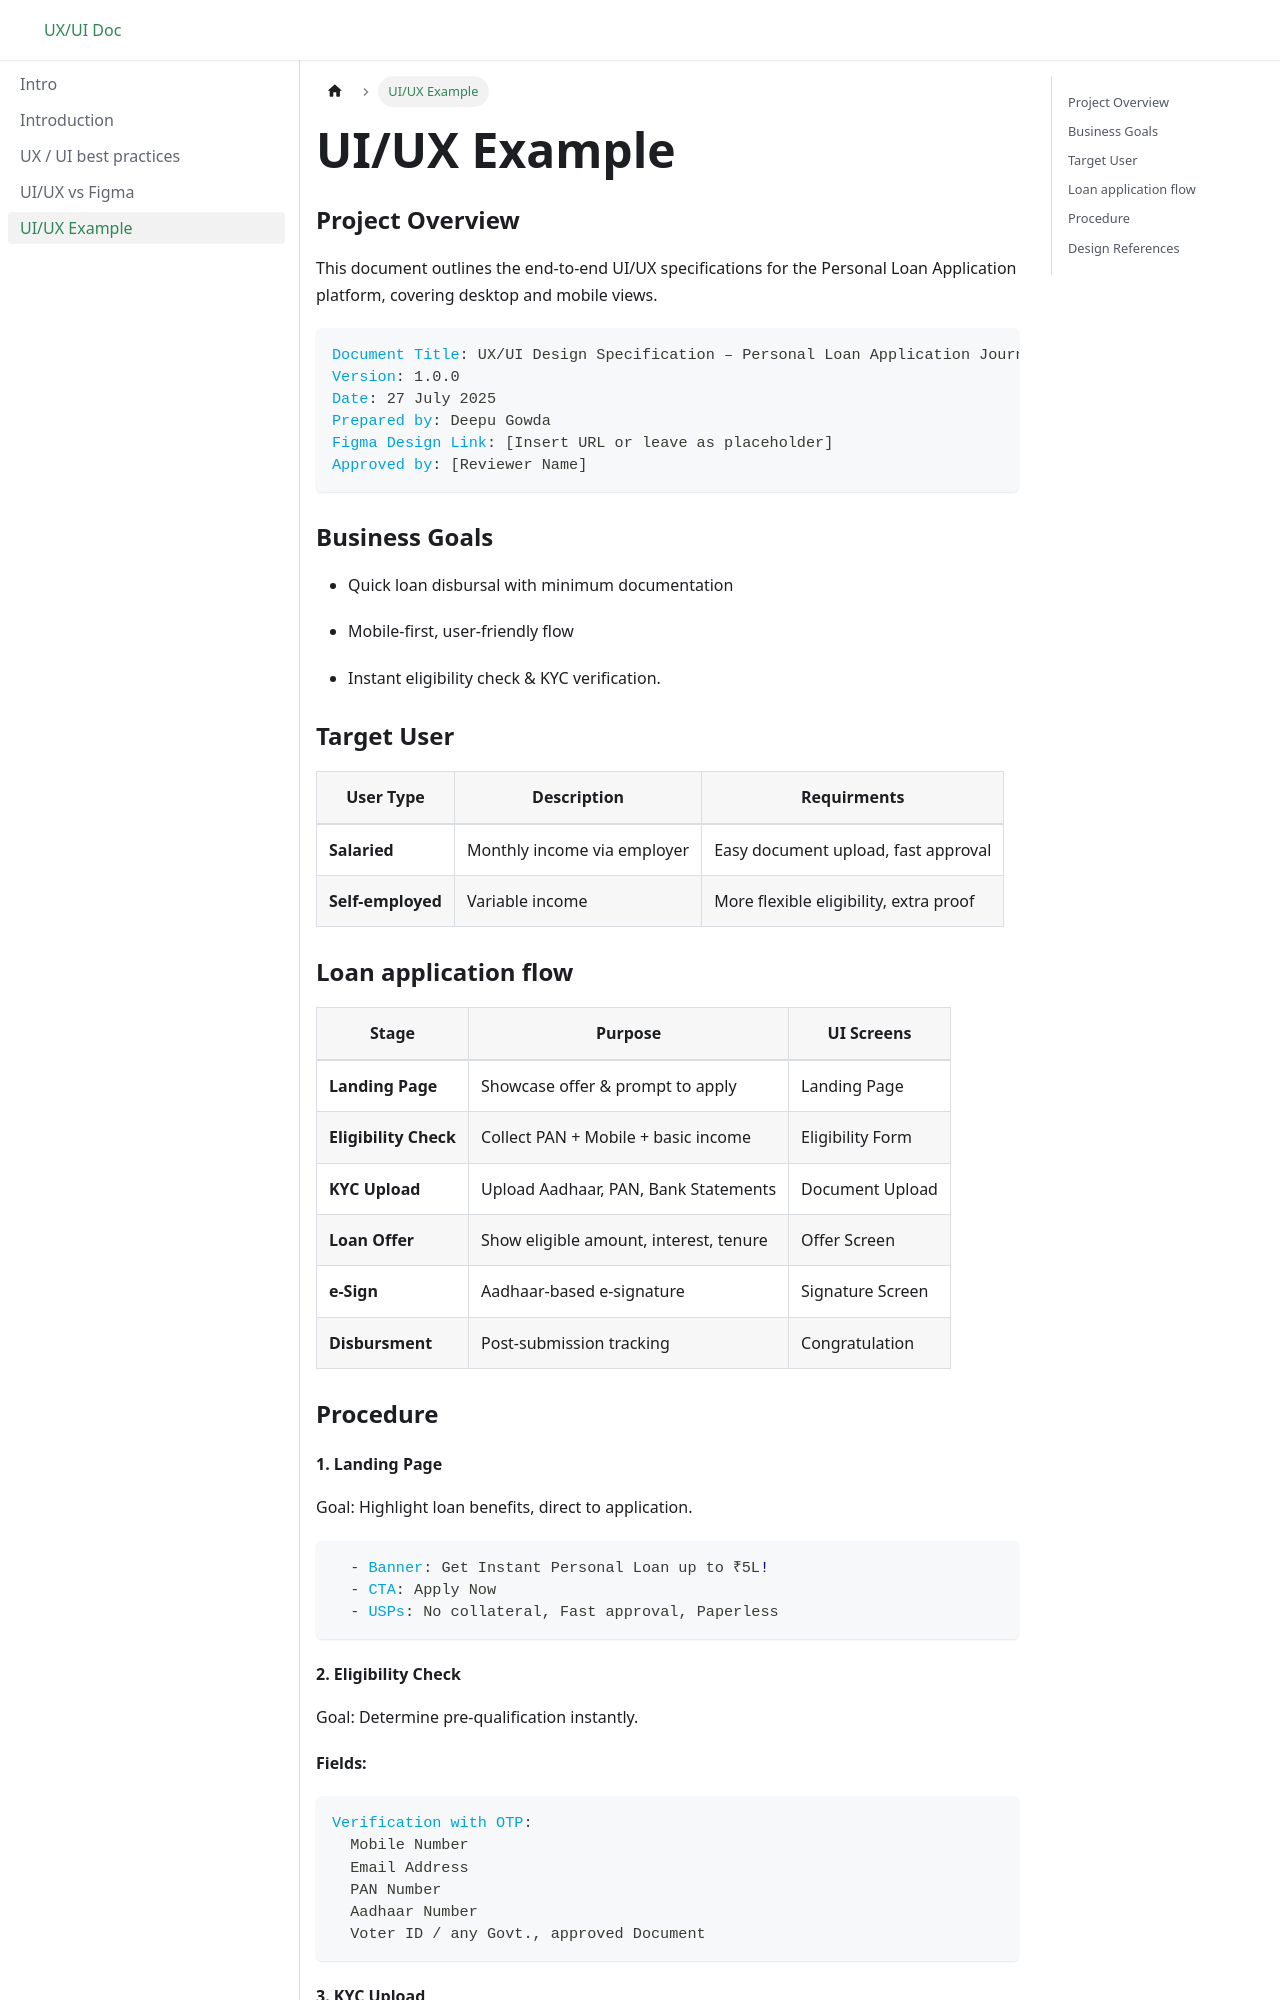

repository: DeepuDGowda/UX-UI_Docusaurus_doc · page: docs/UX_UI_example/index.html · generator: docusaurus

---
title: UI/UX Example
sidebar_position: 5
---

### Project Overview

This document outlines the end-to-end UI/UX specifications for the Personal Loan Application platform, covering desktop and mobile views.

```yaml
Document Title: UX/UI Design Specification – Personal Loan Application Journey
Version: 1.0.0
Date: 27 July 2025
Prepared by: Deepu Gowda
Figma Design Link: [Insert URL or leave as placeholder]
Approved by: [Reviewer Name]
```

### Business Goals

- Quick loan disbursal with minimum documentation

- Mobile-first, user-friendly flow

- Instant eligibility check & KYC verification.

### Target User

| **User Type**           | **Description**             | **Requirments**                    |
| ----------------------- | --------------------------- | -------------------------------------- |
| **Salaried**            | Monthly income via employer | Easy document upload, fast approval    |
|**Self-employed**       | Variable income             | More flexible eligibility, extra proof |

### Loan application flow

| **Stage**             | **Purpose**                            | **UI Screens**    |
| --------------------- | -------------------------------------- | ----------------- |
| **Landing Page**      | Showcase offer & prompt to apply       | Landing Page      |
| **Eligibility Check** | Collect PAN + Mobile + basic income    | Eligibility Form  |
| **KYC Upload**        | Upload Aadhaar, PAN, Bank Statements   | Document Upload   |
| **Loan Offer**        | Show eligible amount, interest, tenure | Offer Screen      |
| **e-Sign**            | Aadhaar-based e-signature              | Signature Screen  |
| **Disbursment**       | Post-submission tracking               | Congratulation    |

### Procedure
